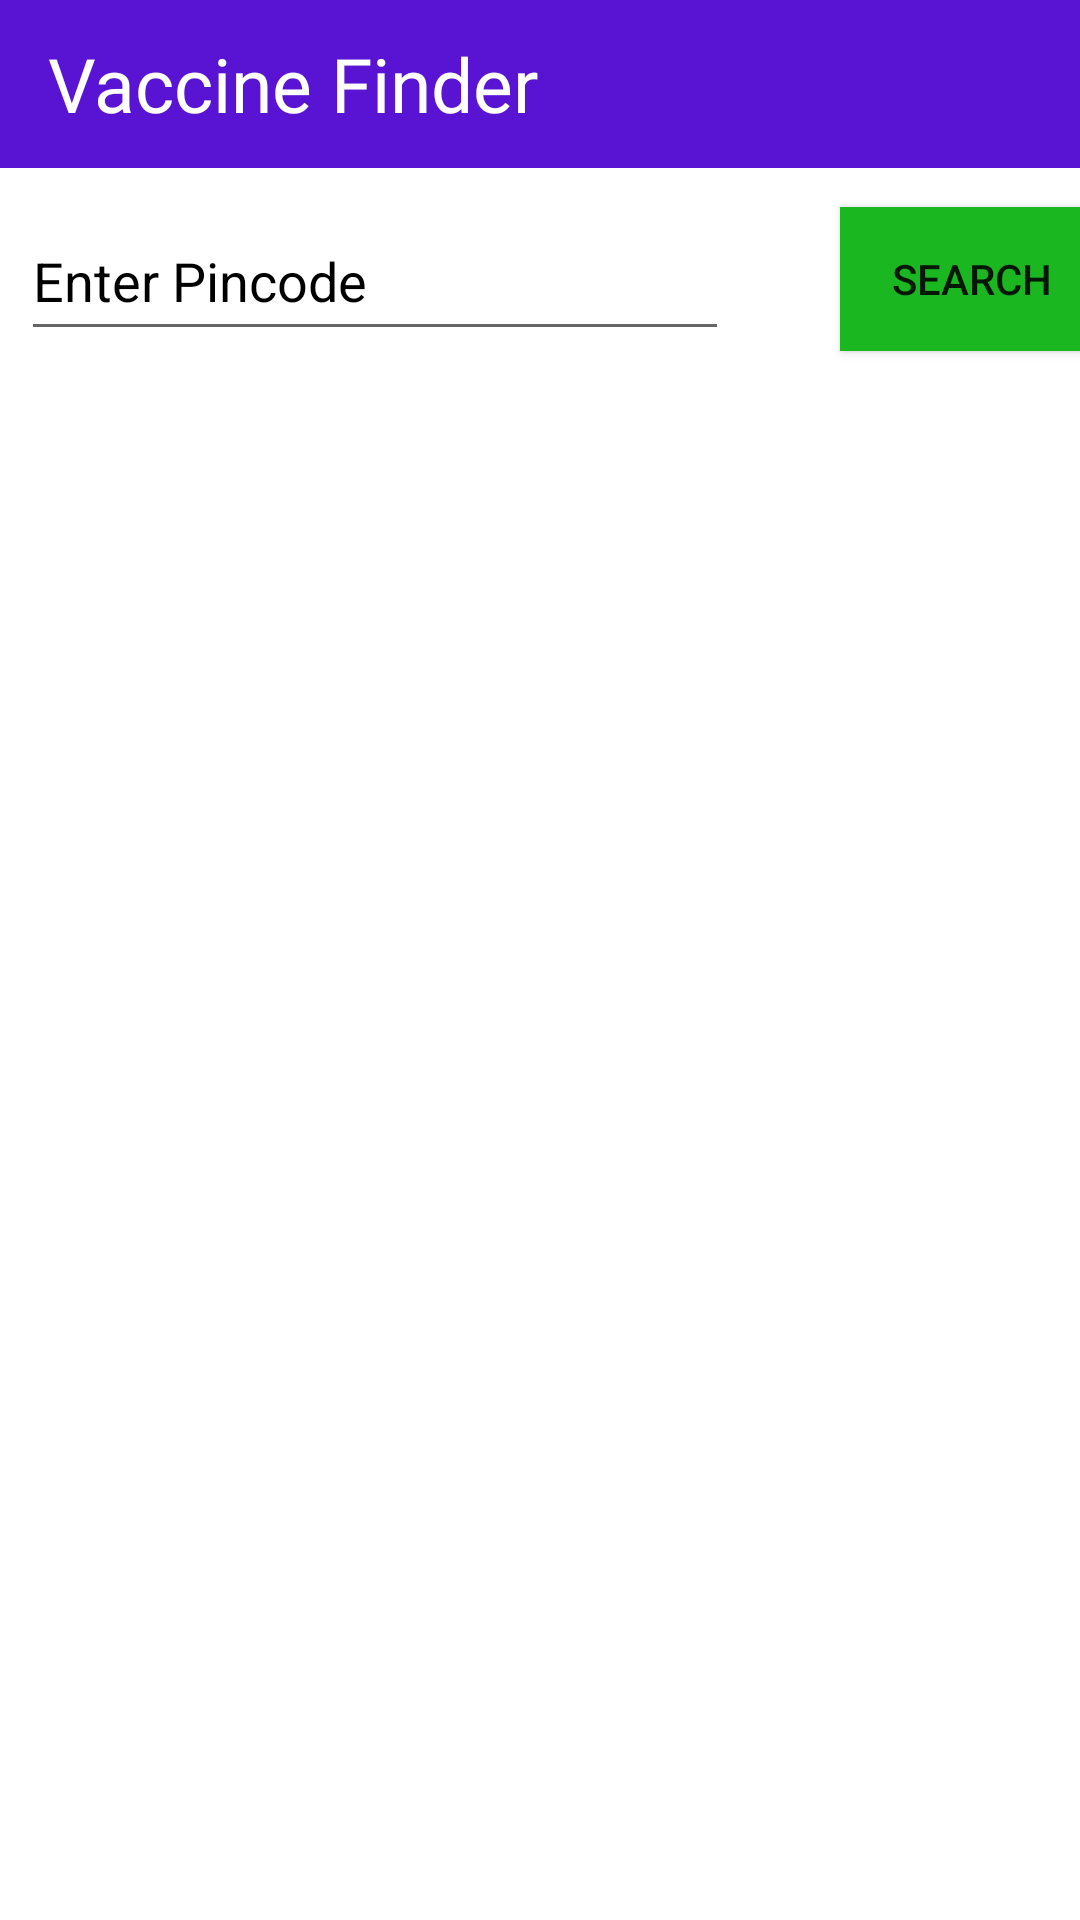

Here is an Android app screen rendered from its layout file. Give the layout XML and the strings, colors and styles it references.
<!-- AndroidManifest.xml: application theme Theme.VaccineFinder -->
<!-- res/layout/activity_main.xml -->
<?xml version="1.0" encoding="utf-8"?>
<androidx.constraintlayout.widget.ConstraintLayout xmlns:android="http://schemas.android.com/apk/res/android"
    xmlns:app="http://schemas.android.com/apk/res-auto"
    xmlns:tools="http://schemas.android.com/tools"
    android:layout_width="match_parent"
    android:layout_height="match_parent"
    tools:context=".MainActivity">

    <androidx.appcompat.widget.Toolbar
        android:id="@+id/toolbar"
        android:layout_width="match_parent"
        android:layout_height="wrap_content"
         android:background="#5814D2"
        android:minHeight="?attr/actionBarSize"
        android:theme="?attr/actionBarTheme"
        app:layout_constraintEnd_toEndOf="parent"
        app:layout_constraintStart_toStartOf="parent"

        app:layout_constraintTop_toTopOf="parent" >

        <TextView
            android:layout_width="wrap_content"
            android:layout_height="match_parent"


            android:text="Vaccine Finder"
            android:fontFamily="@font/abril_fatface"
            android:textSize="25sp"
            android:textColor="@color/white"/>

    </androidx.appcompat.widget.Toolbar>

    <EditText
        android:id="@+id/pinedit"
        android:layout_width="236dp"
        android:layout_height="50dp"
        android:layout_marginStart="7dp"
        android:layout_marginLeft="7dp"
        android:layout_marginTop="11dp"
        android:ems="10"
        android:hint="Enter Pincode"
        android:inputType="number"
        android:textColorHint="@color/black"
        app:layout_constraintStart_toStartOf="parent"
        app:layout_constraintTop_toBottomOf="@+id/toolbar" />

    <Button
        android:id="@+id/button"
        android:layout_width="wrap_content"
        android:layout_height="wrap_content"
        android:layout_marginStart="37dp"
        android:layout_marginLeft="37dp"
        android:layout_marginTop="13dp"
        android:background="#1AB720"
        android:text="Search"
        app:cornerRadius="5dp"
        app:layout_constraintStart_toEndOf="@+id/pinedit"
        app:layout_constraintTop_toBottomOf="@+id/toolbar" />

    <androidx.recyclerview.widget.RecyclerView
        android:id="@+id/recylerview"
        android:layout_width="match_parent"
        android:layout_height="0dp"
        app:layout_constraintBottom_toBottomOf="parent"
        app:layout_constraintEnd_toEndOf="parent"
        app:layout_constraintStart_toStartOf="parent"
        app:layout_constraintTop_toBottomOf="@+id/pinedit" />

    <ProgressBar
        android:id="@+id/progressBar"
        style="?android:attr/progressBarStyleHorizontal"
        android:layout_width="0dp"
        android:layout_height="wrap_content"
        android:layout_marginTop="5dp"
        android:indeterminate="true"
        android:visibility="gone"
        app:layout_constraintEnd_toEndOf="parent"
        app:layout_constraintStart_toStartOf="parent"
        app:layout_constraintTop_toBottomOf="@+id/button" />
</androidx.constraintlayout.widget.ConstraintLayout>
<!-- resources referenced by this layout -->
<resources>
  <color name="black">#FF000000</color>
  <color name="white">#FFFFFFFF</color>
  <style name="Theme.VaccineFinder" parent="Theme.MaterialComponents.DayNight.NoActionBar">
          
          <item name="colorPrimary">@color/purple_500</item>
          <item name="colorPrimaryVariant">@color/purple_700</item>
          <item name="colorOnPrimary">@color/white</item>
          
          <item name="colorSecondary">@color/teal_200</item>
          <item name="colorSecondaryVariant">@color/teal_700</item>
          <item name="colorOnSecondary">@color/black</item>
          
          <item name="android:statusBarColor" tools:targetApi="l">?attr/colorPrimaryVariant</item>
          
      </style>
  <color name="purple_500">#FF6200EE</color>
  <color name="purple_700">#E4E1ED</color>
  <color name="teal_200">#FF03DAC5</color>
  <color name="teal_700">#FF018786</color>
</resources>
